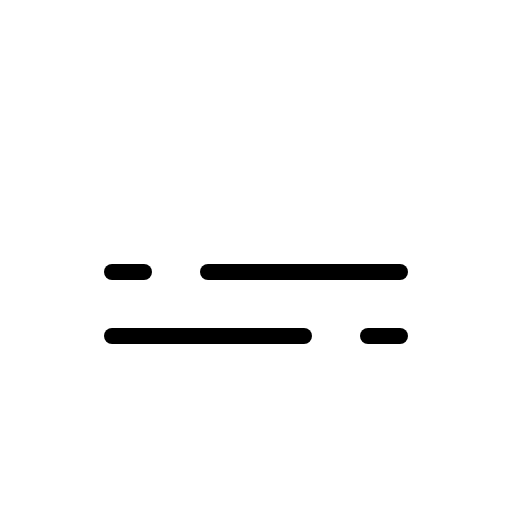
t = 0.00 s
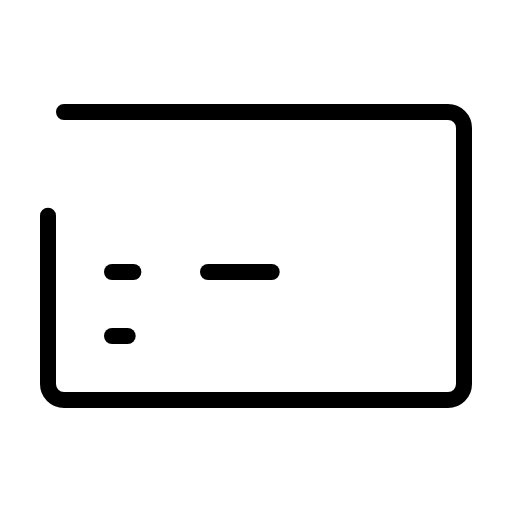
t = 1.20 s
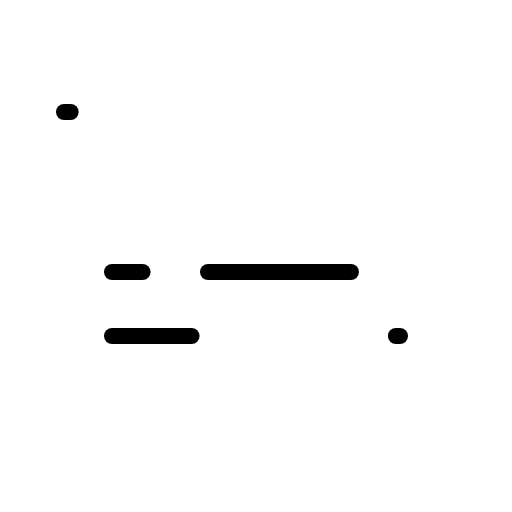
t = 1.58 s
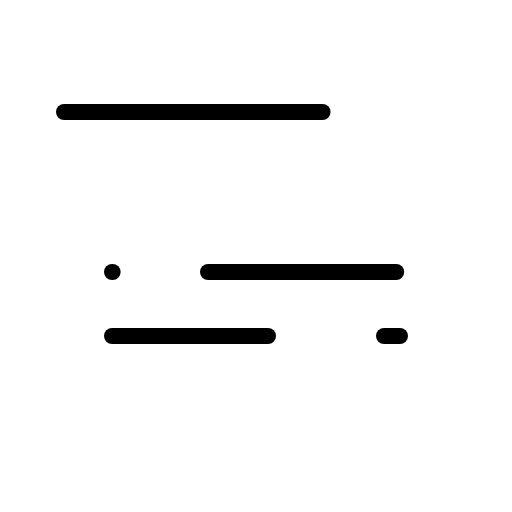
t = 1.95 s
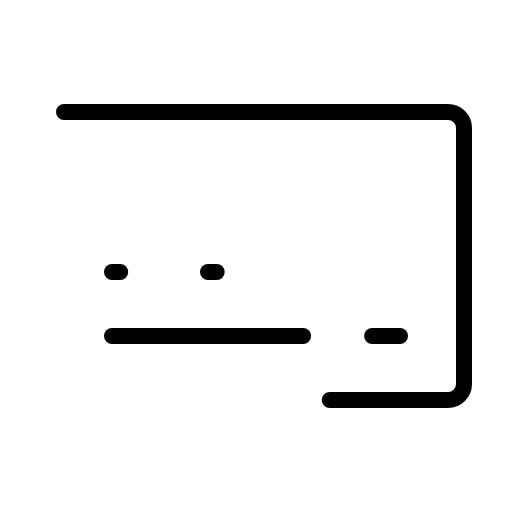
t = 2.33 s

The animated SVG that drew these frames (rendered in a browser with its animation timeline set to each time). Animation: 1 CSS @keyframes rule; one cycle of 2.70 s, repeats indefinitely.

<svg xmlns="http://www.w3.org/2000/svg" viewBox="0 0 256 256">
  <style>
    .draw-line {
      stroke-dasharray: 1;
      stroke-dashoffset: 0;
    }
    svg:hover .draw-line {
      animation: phosphor-draw-in 1.5s ease-in-out infinite;
    }
    @keyframes phosphor-draw-in {
      0%   { stroke-dashoffset: 1; }
      100% { stroke-dashoffset: 0; }
    }
  </style><rect width="256" height="256" fill="none"/><rect x="24" y="56" width="208" height="144" rx="8" fill="none" stroke="currentColor" stroke-linecap="round" stroke-linejoin="round" stroke-width="8" class="draw-line" pathLength="1" style="animation-delay: 0s"/><line x1="56" y1="136" x2="72" y2="136" fill="none" stroke="currentColor" stroke-linecap="round" stroke-linejoin="round" stroke-width="8" class="draw-line" pathLength="1" style="animation-delay: 0.3s"/><line x1="104" y1="136" x2="200" y2="136" fill="none" stroke="currentColor" stroke-linecap="round" stroke-linejoin="round" stroke-width="8" class="draw-line" pathLength="1" style="animation-delay: 0.6s"/><line x1="56" y1="168" x2="152" y2="168" fill="none" stroke="currentColor" stroke-linecap="round" stroke-linejoin="round" stroke-width="8" class="draw-line" pathLength="1" style="animation-delay: 0.9s"/><line x1="200" y1="168" x2="184" y2="168" fill="none" stroke="currentColor" stroke-linecap="round" stroke-linejoin="round" stroke-width="8" class="draw-line" pathLength="1" style="animation-delay: 1.2s"/></svg>
